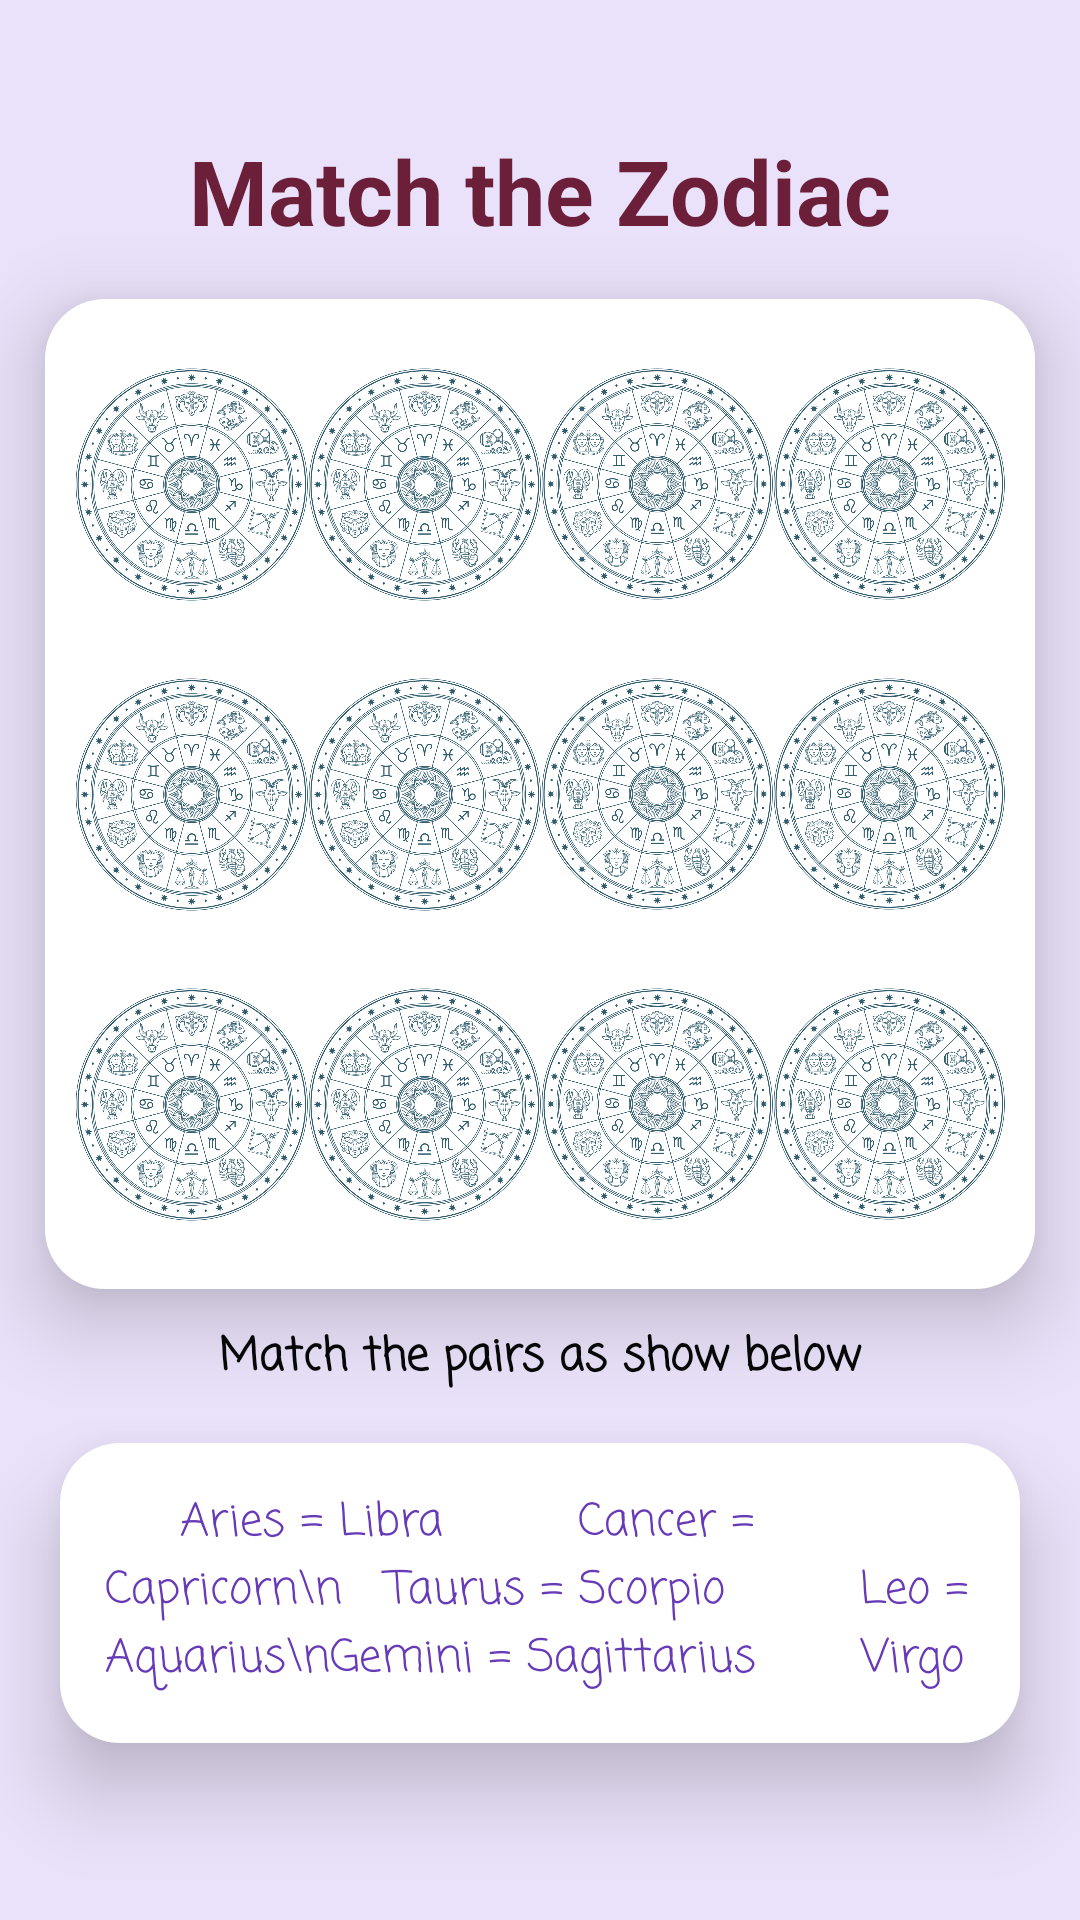

Write the Android layout XML for this screen, with the resource values it uses.
<!-- AndroidManifest.xml: application theme Theme.AlzheimersDetector -->
<!-- res/layout/activity_exercise.xml -->
<?xml version="1.0" encoding="utf-8"?>
<androidx.constraintlayout.widget.ConstraintLayout xmlns:android="http://schemas.android.com/apk/res/android"
    xmlns:app="http://schemas.android.com/apk/res-auto"
    xmlns:tools="http://schemas.android.com/tools"
    android:layout_width="match_parent"
    android:layout_height="match_parent"
    android:background="#EAE2FA"
    tools:context=".Exercise">

    <TextView
        android:id="@+id/textView"
        android:layout_width="wrap_content"
        android:layout_height="wrap_content"
        android:fontFamily="sans-serif"
        android:text="Match the Zodiac"
        android:textColor="#6C1F39"
        android:textSize="30dp"
        android:textStyle="bold"
        app:layout_constraintBottom_toBottomOf="parent"
        app:layout_constraintEnd_toEndOf="parent"
        app:layout_constraintHorizontal_bias="0.501"
        app:layout_constraintStart_toStartOf="parent"
        app:layout_constraintTop_toTopOf="parent"
        app:layout_constraintVertical_bias="0.072" />

    <include
        android:id="@+id/include"
        layout="@layout/zodiacimages"
        android:layout_width="330dp"
        android:layout_height="330dp"
        app:layout_constraintBottom_toBottomOf="parent"
        app:layout_constraintEnd_toEndOf="parent"
        app:layout_constraintStart_toStartOf="parent"
        app:layout_constraintTop_toTopOf="parent"
        app:layout_constraintVertical_bias="0.322" />

    <TextView
        android:id="@+id/t1"
        android:layout_width="wrap_content"
        android:layout_height="wrap_content"
        android:text="P1= 0"
        android:textColor="#EAE2FA"
        app:layout_constraintBottom_toBottomOf="parent"
        app:layout_constraintEnd_toEndOf="parent"
        app:layout_constraintHorizontal_bias="0.138"
        app:layout_constraintStart_toStartOf="parent"
        app:layout_constraintTop_toTopOf="parent"
        app:layout_constraintVertical_bias="0.157" />

    <TextView
        android:id="@+id/t2"
        android:layout_width="wrap_content"
        android:layout_height="wrap_content"
        android:text="P2= 0"
        android:textColor="#EAE2FA"
        app:layout_constraintBottom_toBottomOf="parent"
        app:layout_constraintEnd_toEndOf="parent"
        app:layout_constraintHorizontal_bias="0.864"
        app:layout_constraintStart_toStartOf="parent"
        app:layout_constraintTop_toTopOf="parent"
        app:layout_constraintVertical_bias="0.157" />

    <TextView
        android:id="@+id/textView2"
        android:layout_width="wrap_content"
        android:layout_height="wrap_content"
        android:fontFamily="casual"
        android:text="Match the pairs as show below"
        android:textColor="#070707"
        android:textSize="15dp"
        android:textStyle="bold"
        app:layout_constraintBottom_toBottomOf="parent"
        app:layout_constraintEnd_toEndOf="parent"
        app:layout_constraintStart_toStartOf="parent"
        app:layout_constraintTop_toTopOf="parent"
        app:layout_constraintVertical_bias="0.715" />

    <LinearLayout
        android:id="@+id/linearLayout"
        android:layout_width="320dp"
        android:layout_height="100dp"
        android:background="@drawable/layoutround"
        android:elevation="16dp"
        android:orientation="vertical"
        android:padding="15dp"
        app:layout_constraintBottom_toBottomOf="parent"
        app:layout_constraintEnd_toEndOf="parent"
        app:layout_constraintStart_toStartOf="parent"
        app:layout_constraintTop_toTopOf="parent"
        app:layout_constraintVertical_bias="0.891">

        <TextView
            android:layout_width="wrap_content"
            android:layout_height="wrap_content"
            android:fontFamily="casual"
            android:textColor="#673AB7"
            android:text="     Aries = Libra         Cancer = Capricorn\n   Taurus = Scorpio         Leo = Aquarius\nGemini = Sagittarius       Virgo = Pisces"
            android:textSize="15dp" />
    </LinearLayout>
</androidx.constraintlayout.widget.ConstraintLayout>
<!-- res/layout/zodiacimages.xml (included above) -->
<?xml version="1.0" encoding="utf-8"?>
<LinearLayout xmlns:android="http://schemas.android.com/apk/res/android"
    android:layout_width="310dp"
    android:layout_height="wrap_content"
    android:background="@drawable/layoutround"
    android:layout_gravity="center"
    android:elevation="16dp"
    android:orientation="vertical"
    android:padding="10dp"
    android:weightSum="3">

    <LinearLayout
        android:layout_width="match_parent"
        android:layout_height="match_parent"
        android:weightSum="4"
        android:layout_weight="1"
        android:orientation="horizontal">

        <ImageView
            android:id="@+id/i1"
            android:layout_width="match_parent"
            android:layout_height="match_parent"
            android:layout_weight="1"
            android:src="@drawable/imageback"
            android:scaleType="centerInside"/>

        <ImageView
            android:id="@+id/i2"
            android:layout_width="match_parent"
            android:layout_height="match_parent"
            android:layout_weight="1"
            android:src="@drawable/imageback"
            android:scaleType="centerInside"/>

        <ImageView
            android:id="@+id/i3"
            android:layout_width="match_parent"
            android:layout_height="match_parent"
            android:layout_weight="1"
            android:src="@drawable/imageback"
            android:scaleType="centerInside"/>

        <ImageView
            android:id="@+id/i4"
            android:layout_width="match_parent"
            android:layout_height="match_parent"
            android:layout_weight="1"
            android:src="@drawable/imageback"
            android:scaleType="centerInside"/>

    </LinearLayout>

    <LinearLayout
        android:layout_width="match_parent"
        android:layout_height="match_parent"
        android:weightSum="4"
        android:layout_weight="1"
        android:orientation="horizontal">

        <ImageView
            android:id="@+id/i5"
            android:layout_width="match_parent"
            android:layout_height="match_parent"
            android:layout_weight="1"
            android:src="@drawable/imageback"
            android:scaleType="centerInside"/>

        <ImageView
            android:id="@+id/i6"
            android:layout_width="match_parent"
            android:layout_height="match_parent"
            android:layout_weight="1"
            android:src="@drawable/imageback"
            android:scaleType="centerInside"/>

        <ImageView
            android:id="@+id/i7"
            android:layout_width="match_parent"
            android:layout_height="match_parent"
            android:layout_weight="1"
            android:src="@drawable/imageback"
            android:scaleType="centerInside"/>

        <ImageView
            android:id="@+id/i8"
            android:layout_width="match_parent"
            android:layout_height="match_parent"
            android:layout_weight="1"
            android:src="@drawable/imageback"
            android:scaleType="centerInside"/>

    </LinearLayout>

    <LinearLayout
        android:layout_width="match_parent"
        android:layout_height="match_parent"
        android:weightSum="4"
        android:layout_weight="1"
        android:orientation="horizontal">

        <ImageView
            android:id="@+id/i9"
            android:layout_width="match_parent"
            android:layout_height="match_parent"
            android:layout_weight="1"
            android:src="@drawable/imageback"
            android:scaleType="centerInside"/>

        <ImageView
            android:id="@+id/i10"
            android:layout_width="match_parent"
            android:layout_height="match_parent"
            android:layout_weight="1"
            android:src="@drawable/imageback"
            android:scaleType="centerInside"/>

        <ImageView
            android:id="@+id/i11"
            android:layout_width="match_parent"
            android:layout_height="match_parent"
            android:layout_weight="1"
            android:src="@drawable/imageback"
            android:scaleType="centerInside"/>

        <ImageView
            android:id="@+id/i12"
            android:layout_width="match_parent"
            android:layout_height="match_parent"
            android:layout_weight="1"
            android:src="@drawable/imageback"
            android:scaleType="centerInside"/>

    </LinearLayout>

</LinearLayout>
<!-- resources referenced by this layout -->
<resources>
  <!-- drawable imageback: png bitmap (drawable, 878717 bytes) -->
  <!-- drawable layoutround (drawable) -->
  <?xml version="1.0" encoding="utf-8"?>
  <shape xmlns:android="http://schemas.android.com/apk/res/android">
      <corners android:radius="20dp"/>
      <solid android:color="#FFFF"/>
  </shape>
  <style name="Theme.AlzheimersDetector" parent="Theme.MaterialComponents.DayNight.DarkActionBar">
          
          <item name="colorPrimary">@color/purple_500</item>
          <item name="colorPrimaryVariant">@color/purple_700</item>
          <item name="colorOnPrimary">@color/white</item>
          
          <item name="colorSecondary">@color/teal_200</item>
          <item name="colorSecondaryVariant">@color/teal_700</item>
          <item name="colorOnSecondary">@color/black</item>
          
          <item name="android:statusBarColor" tools:targetApi="l">?attr/colorPrimaryVariant</item>
          
      </style>
  <color name="purple_500">#FF6200EE</color>
  <color name="purple_700">#FF3700B3</color>
  <color name="white">#FFFFFFFF</color>
  <color name="teal_200">#FF3700B3</color>
  <color name="teal_700">#FF018786</color>
  <color name="black">#FF000000</color>
</resources>
